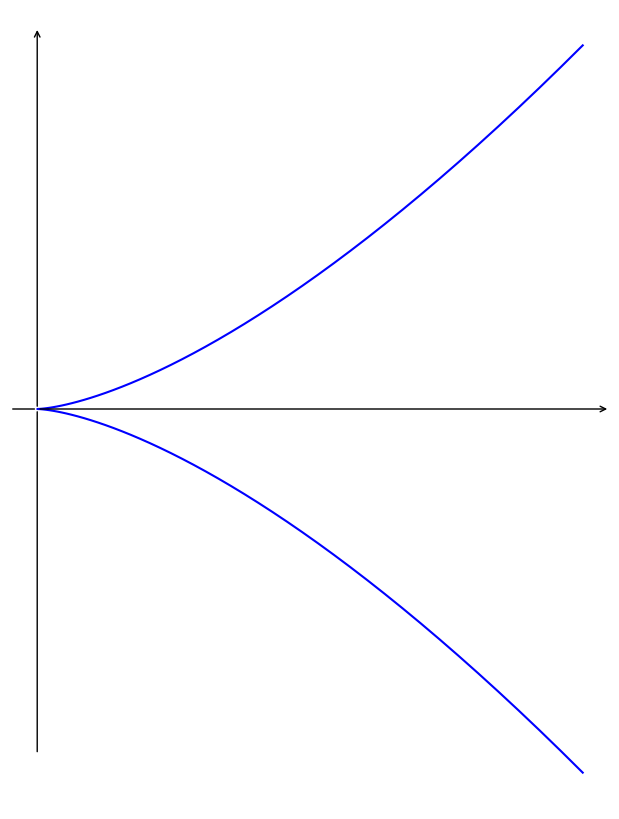

The script that saved this image: (Note: this script raises an exception after producing the figure.)
import numpy as np
import matplotlib.pyplot as plt

epsilon = 0.05
bound = 1.
t = np.linspace(-bound, bound, 100)
fig = plt.figure(frameon=False, figsize=(6, 8))
ax = fig.add_axes([0., 0., 1., 1.])
ax.axis("off")
ax.annotate("", xy=(0, bound + epsilon), xytext=(0, 0), arrowprops=dict(arrowstyle="->"))
ax.annotate("", xy=(-epsilon, 0.), xytext=(0, 0), arrowprops=dict(arrowstyle="-"))
ax.annotate("", xy=(bound + epsilon, 0.), xytext=(0, 0), arrowprops=dict(arrowstyle="->"))
ax.annotate("", xy=(0., -bound + epsilon), xytext=(0, 0), arrowprops=dict(arrowstyle="-"))
x, y = (t ** 2, t ** 3)
ax.plot(x, y, c='b')
plt.savefig('figures/cusp.eps')
fig.show()

bound = 1.3
t = np.linspace(-bound, bound, 100)
fig = plt.figure(figsize=(6, 8))
ax = fig.add_axes([0., 0., 1., 1.])
ax.axis("off")
x = 1 - t ** 2
y = t * x
ax.annotate("", xy=(0, max(y) + epsilon), xytext=(0, 0), arrowprops=dict(arrowstyle="->"))
ax.annotate("", xy=(max(x) + epsilon, 0.), xytext=(0, 0), arrowprops=dict(arrowstyle="->"))
ax.annotate("", xy=(min(x) - epsilon, 0.), xytext=(0, 0), arrowprops=dict(arrowstyle="-"))
ax.annotate("", xy=(0., min(y) - epsilon), xytext=(0, 0), arrowprops=dict(arrowstyle="-"))
ax.plot(x, y, c='b')
plt.savefig('figures/node.eps')
fig.show()
